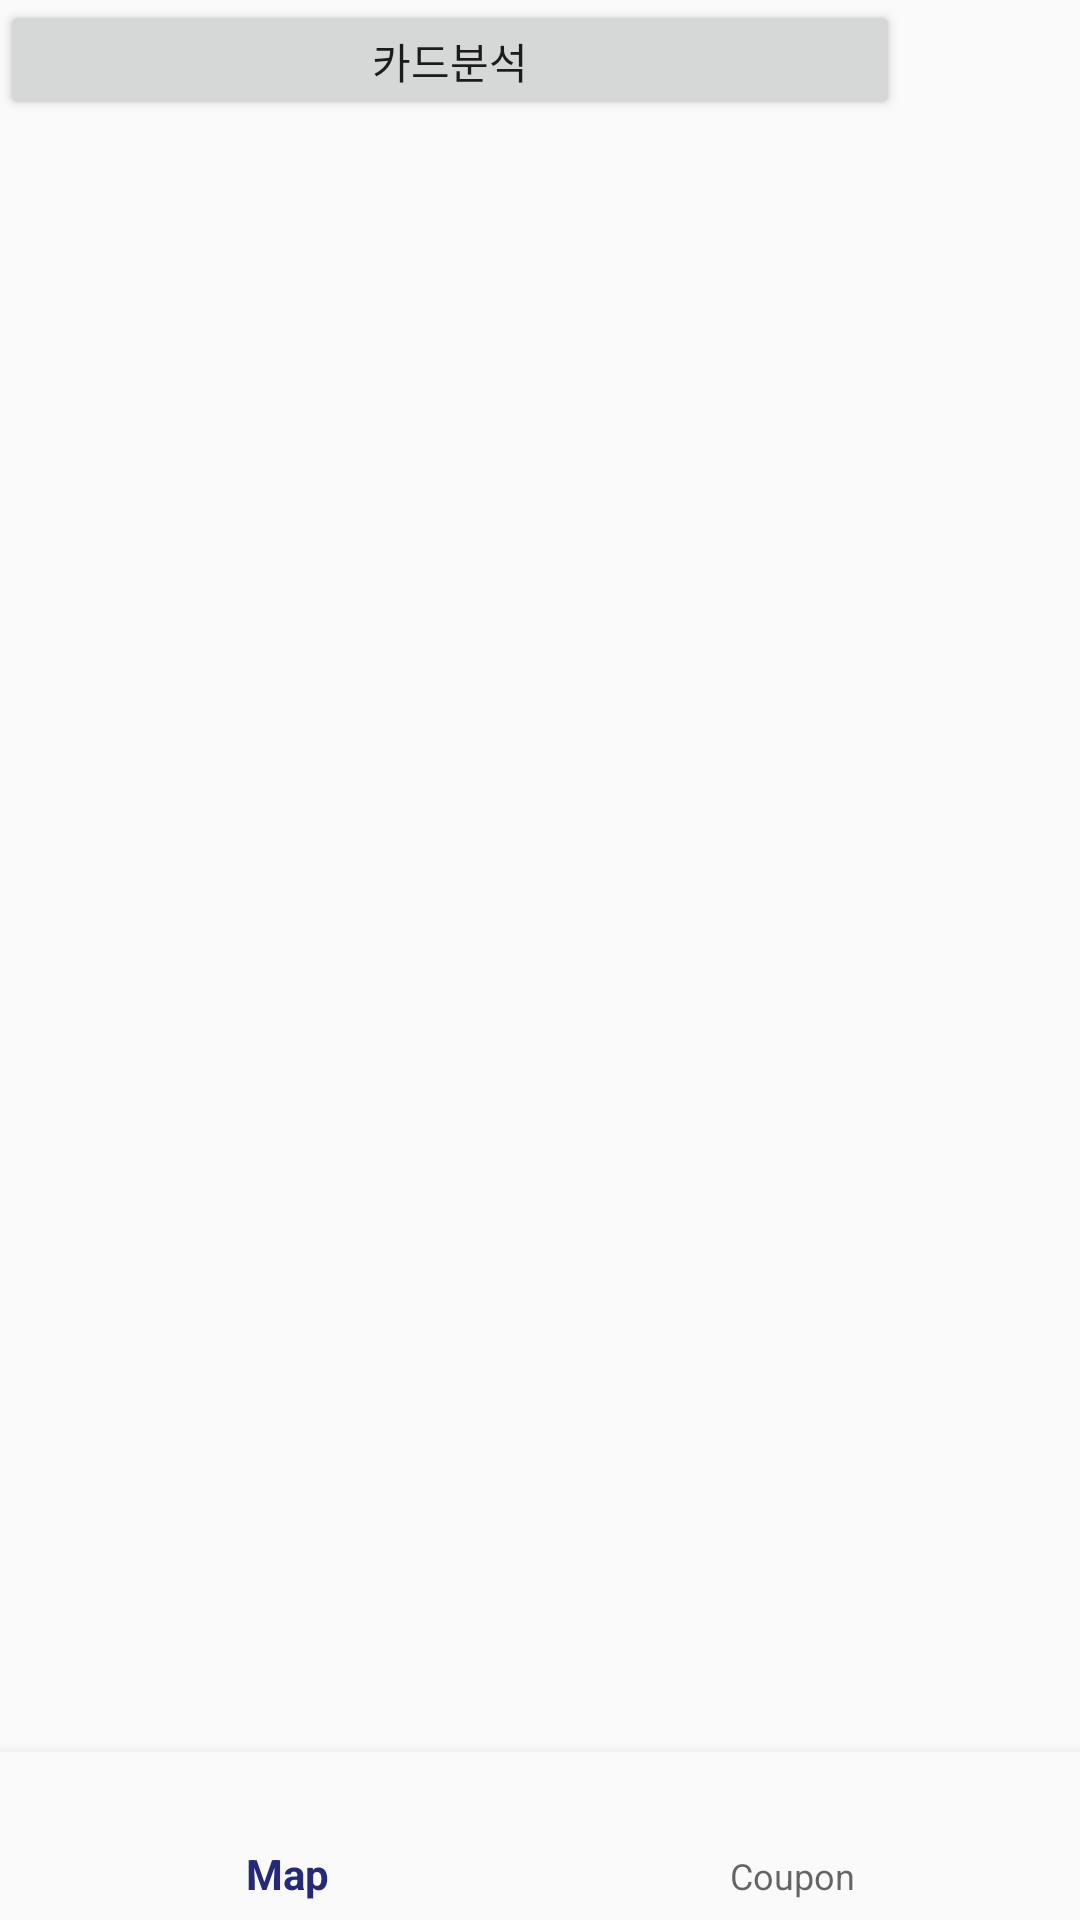

This screen was rendered from an Android layout file. Write that file and the resources it references.
<!-- AndroidManifest.xml: application theme AppTheme -->
<!-- res/layout/activity_main.xml -->
<?xml version="1.0" encoding="utf-8"?>
<androidx.constraintlayout.widget.ConstraintLayout xmlns:android="http://schemas.android.com/apk/res/android"
    xmlns:app="http://schemas.android.com/apk/res-auto"
    xmlns:tools="http://schemas.android.com/tools"
    android:id="@+id/container"
    android:layout_width="match_parent"
    android:layout_height="match_parent"
    tools:context=".MainActivity">

    <Button
        android:layout_width="300dp"
        android:layout_height="40dp"
        android:text="카드분석"
        android:id="@+id/card"
        tools:ignore="MissingConstraints"

        />

    <FrameLayout
        android:id="@+id/frame_container"
        android:layout_width="match_parent"
        android:layout_height="match_parent"
        app:layout_behavior="@string/appbar_scrolling_view_behavior" />

    <com.google.android.material.bottomnavigation.BottomNavigationView
        android:id="@+id/nav_view"
        android:layout_width="0dp"
        android:layout_height="wrap_content"
        android:layout_marginStart="0dp"
        android:layout_marginEnd="0dp"
        android:background="?android:attr/windowBackground"
        app:layout_constraintBottom_toBottomOf="parent"
        app:layout_constraintLeft_toLeftOf="parent"
        app:layout_constraintRight_toRightOf="parent"
        app:menu="@menu/bottom_nav_menu" />

</androidx.constraintlayout.widget.ConstraintLayout>
<!-- resources referenced by this layout -->
<resources>
  <style name="AppTheme" parent="Theme.AppCompat.Light.DarkActionBar">
          
          <item name="colorPrimary">@color/colorPrimary</item>
          <item name="colorPrimaryDark">@color/colorPrimaryDark</item>
          <item name="colorAccent">@color/colorAccent</item>
          <item name="windowNoTitle">true</item>
          <item name="windowActionBar">true</item>
      </style>
  <color name="colorPrimary">#262975</color>
  <color name="colorPrimaryDark">#262975</color>
  <color name="colorAccent">#B83126</color>
</resources>
